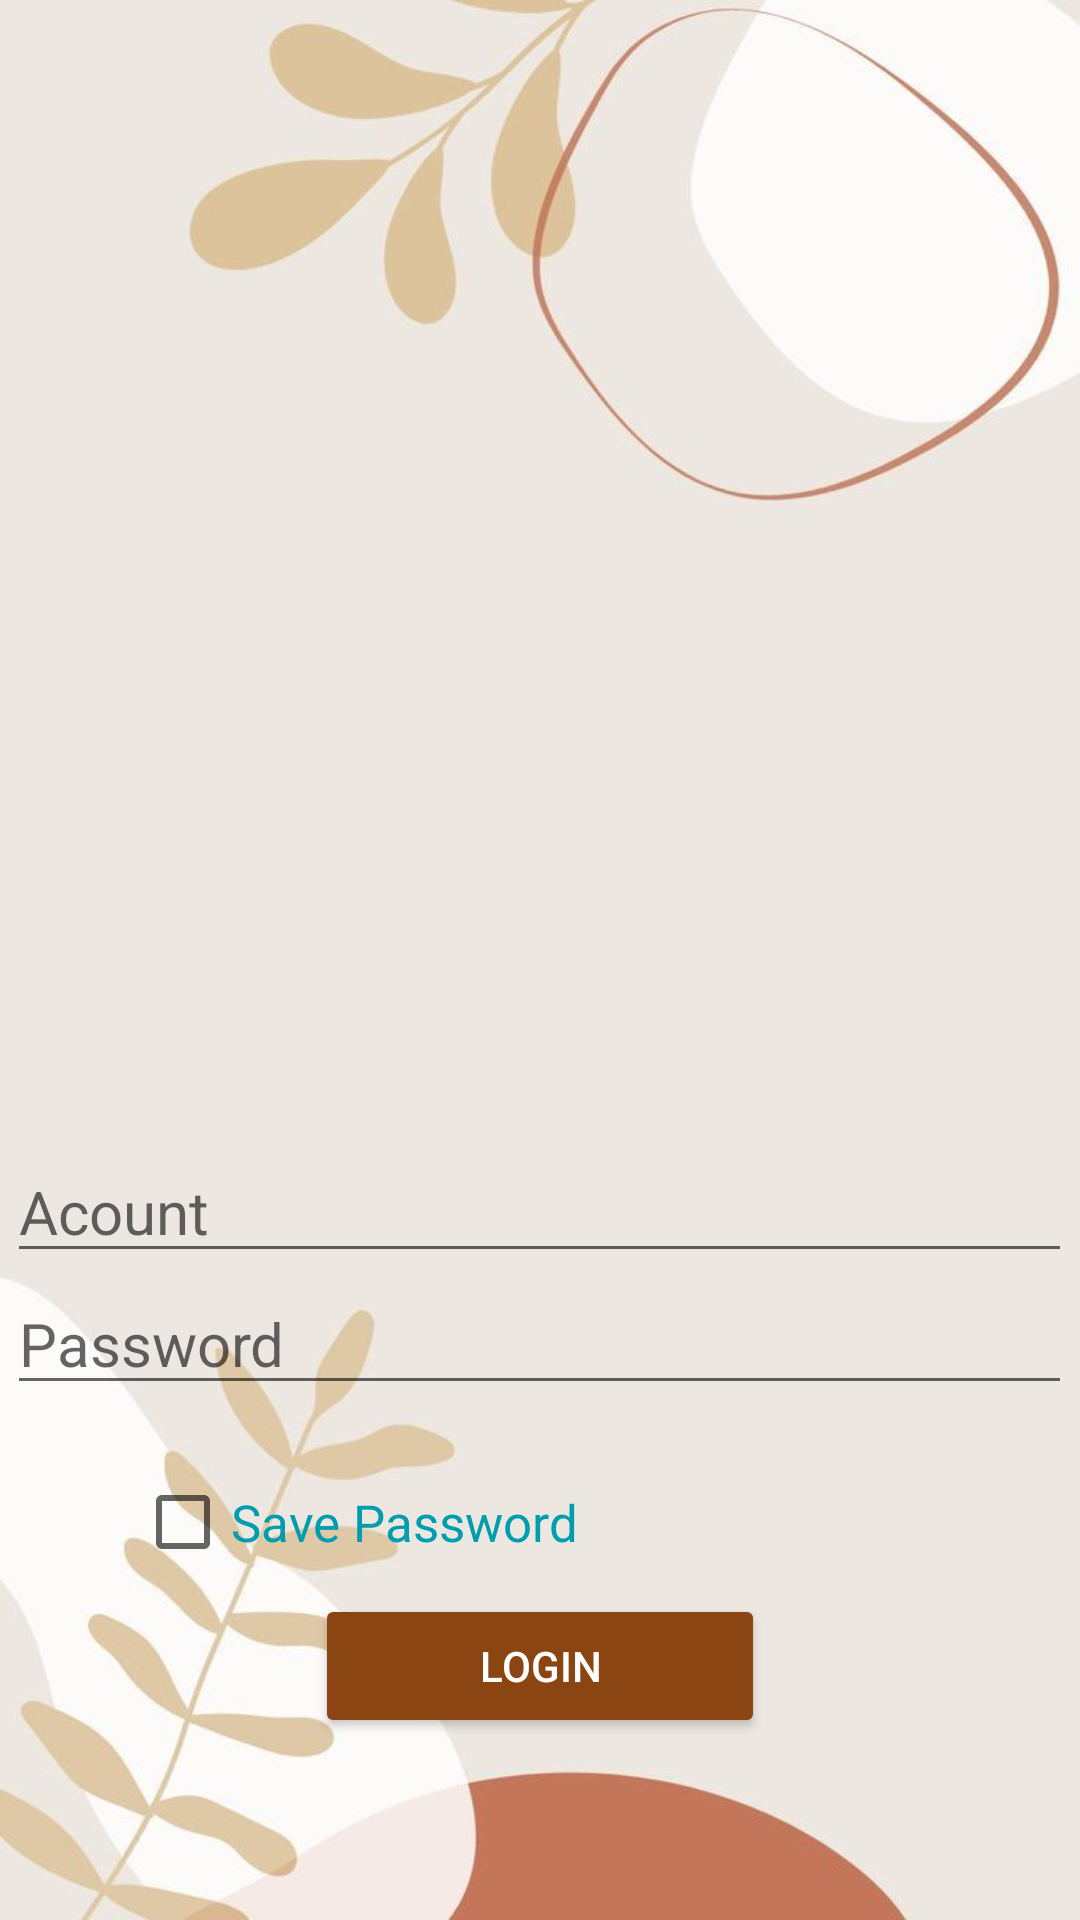

Android layout source for this screen:
<!-- AndroidManifest.xml: application theme Theme.Perfume -->
<!-- res/layout/activity_login.xml -->
<?xml version="1.0" encoding="utf-8"?>
<RelativeLayout xmlns:android="http://schemas.android.com/apk/res/android"
    xmlns:app="http://schemas.android.com/apk/res-auto"
    xmlns:tools="http://schemas.android.com/tools"
    android:layout_width="match_parent"
    android:layout_height="match_parent"
    tools:context=".Login">

    <LinearLayout
        android:layout_width="match_parent"
        android:layout_height="wrap_content"
        android:gravity="center"
        android:orientation="vertical"
        android:background="@drawable/ph">


        <ImageView
            android:layout_width="300dp"
            android:layout_height="300dp"
            android:layout_marginBottom="30dp"
            android:src="@drawable/uy"/>

        <EditText
            android:id="@+id/edUserName"
            android:layout_width="wrap_content"
            android:layout_height="wrap_content"
            android:ems="15"
            android:hint="Acount"
            android:textSize="20dp" />

        <EditText
            android:id="@+id/edPassword"
            android:layout_width="wrap_content"
            android:layout_height="wrap_content"
            android:layout_marginBottom="10dp"
            android:ems="15"
            android:hint="Password"
            android:inputType="textPassword"
            android:textSize="20dp" />

        <CheckBox
            android:layout_marginLeft="30dp"
            android:layout_marginTop="5dp"
            android:textSize="17dp"
            android:textColor="#009DAE"
            android:layout_width="match_parent"
            android:layout_height="wrap_content"
            android:text="Save Password"
            android:id="@+id/chkRememberPass" />

        <Button
            android:layout_width="150dp"
            android:id="@+id/btnMain"
            android:layout_height="wrap_content"
            android:layout_marginBottom="10dp"
            android:backgroundTint="#8B4513"
            android:text="Login"
            android:textColor="#fff" />


    </LinearLayout>

</RelativeLayout>
<!-- resources referenced by this layout -->
<resources>
  <!-- drawable ph: jpg bitmap (drawable, 27095 bytes) -->
  <style name="Theme.Perfume" parent="Theme.MaterialComponents.DayNight.NoActionBar">
          
          <item name="colorPrimary">@color/purple_500</item>
          <item name="colorPrimaryVariant">@color/purple_700</item>
          <item name="colorOnPrimary">@color/white</item>
          
          <item name="colorSecondary">@color/teal_200</item>
          <item name="colorSecondaryVariant">@color/teal_700</item>
          <item name="colorOnSecondary">@color/black</item>
          
          <item name="android:statusBarColor">?attr/colorPrimaryVariant</item>
          
      </style>
  <color name="purple_500">#FF6200EE</color>
  <color name="purple_700">#FF3700B3</color>
  <color name="white">#FFFFFFFF</color>
  <color name="teal_200">#FF03DAC5</color>
  <color name="teal_700">#FF018786</color>
  <color name="black">#FF000000</color>
</resources>
